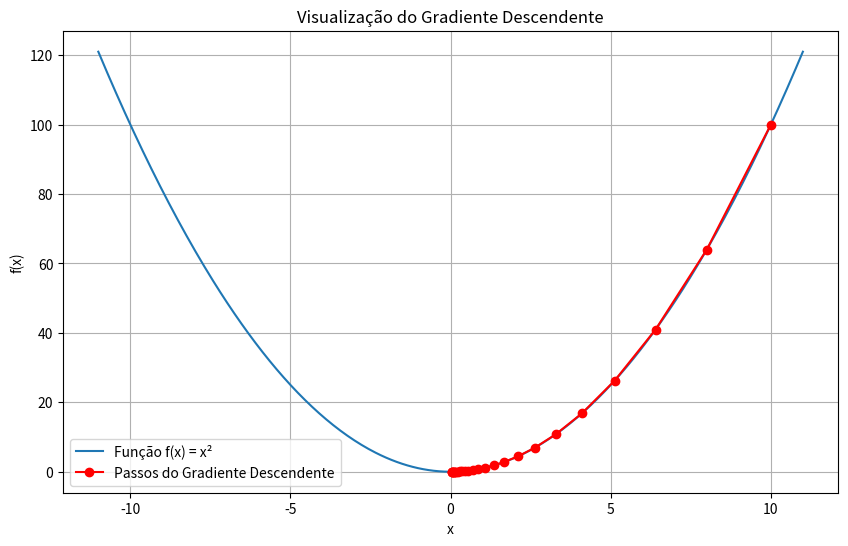

The script that saved this image:
import numpy as np
import matplotlib.pyplot as plt

# A função p minimizar
def f(x):
    return x**2

# A derivada da função
def df(x):
    return 2 * x

taxa_aprendizagem = 0.1  # O tamanho de cada "passo" dado 
iteracoes = 25           # Quantos passos vamos dar
ponto_inicial = 10       # Onde começar na curva

historico_pontos = [ponto_inicial]
x_atual = ponto_inicial

for i in range(iteracoes):
    gradiente = df(x_atual)  # Calcula a inclinação no ponto atual
    # Move na direção oposta ao gradiente (para descer)
    x_atual = x_atual - taxa_aprendizagem * gradiente
    historico_pontos.append(x_atual)
    print(f"Iteração {i+1}: x = {x_atual:.4f}, f(x) = {f(x_atual):.4f}")

print(f"\nO ponto mínimo encontrado é aproximadamente: {x_atual:.4f}")

x_vals = np.linspace(-11, 11, 400)
y_vals = f(x_vals)

plt.figure(figsize=(10, 6))
plt.plot(x_vals, y_vals, label='Função f(x) = x²')
plt.plot(historico_pontos, f(np.array(historico_pontos)), 'ro-', label='Passos do Gradiente Descendente')

plt.title('Visualização do Gradiente Descendente')
plt.xlabel('x')
plt.ylabel('f(x)')
plt.legend()
plt.grid(True)
plt.show()
